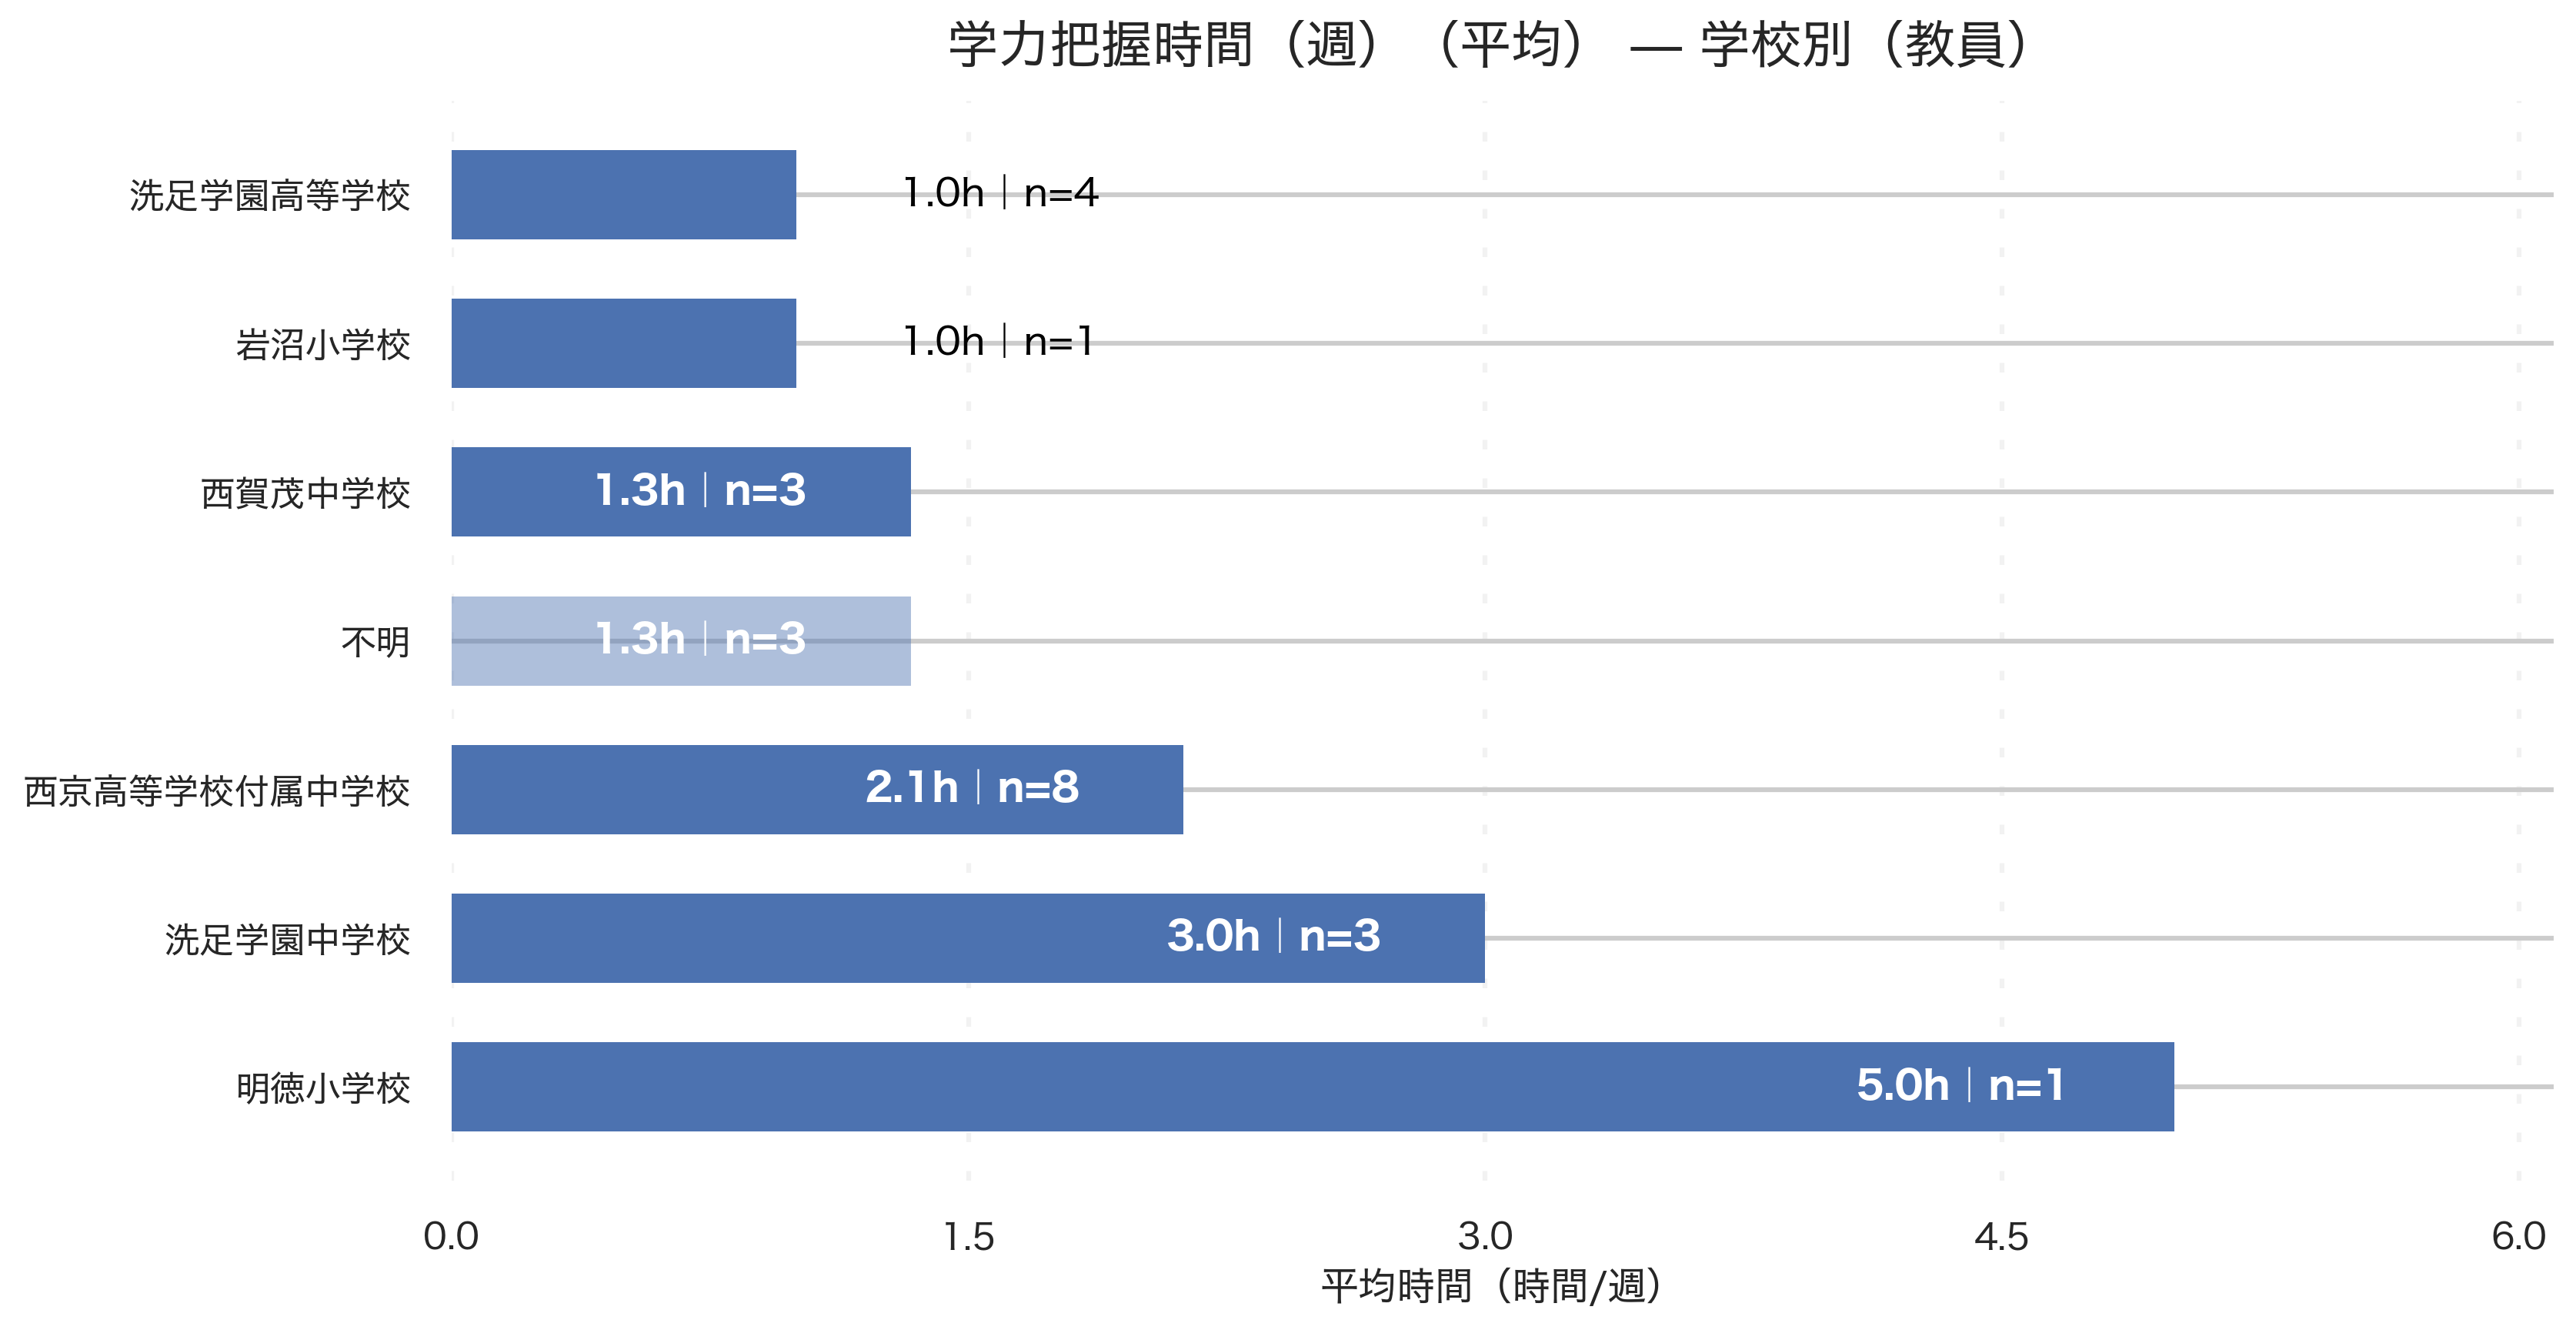

The data file committed next to this chart (first rows):
school_canon, respondents, avg_hours, median_hours
不明, 3, 1.333, 1.0
岩沼小学校, 1, 1.0, 1.0
明徳小学校, 1, 5.0, 5.0
洗足学園中学校, 3, 3.0, 3.0
洗足学園高等学校, 4, 1.0, 1.0
西京高等学校付属中学校, 8, 2.125, 2.0
西賀茂中学校, 3, 1.333, 1.0
